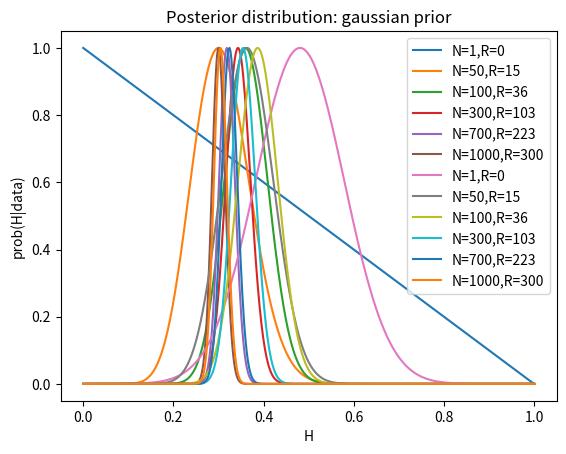

The matplotlib source for this figure:
#Coin tosses
import numpy as np
import matplotlib.pyplot as plt

H=0.3 #setting H to simulate the coin tosses
N=1000 #number of tosses
Ninteresting=[1,50,100,300,700,1000]  #array with the N we want to plot

tosses=np.random.binomial(1,H,N) #tosses simulated with binomial distribution with H=0.3
R=np.zeros_like(Ninteresting, dtype=int) #array to put heads count for Ninteresting


#Uniform prior
for i in range(len(Ninteresting)):  #iterating over the values Ninteresting
     
    R[i]=np.sum(tosses[:Ninteresting[i]])   #updating head count until Ninteresting[i] is reached

    Hdata=np.linspace(0,1,500)  #generating the x-values for the posterior
    Posterior=Hdata**R[i]*(1-Hdata)**(Ninteresting[i]-R[i]) #calculating the posterior
    
    Posterior=Posterior/np.max(Posterior) #normalization to have the maximum at 1

    plt.plot(Hdata,Posterior , '-',label=f'N={Ninteresting[i]},R={R[i]}') #plotting the posterior
    
plt.xlabel('H')
plt.ylabel('prob(H|data)')
plt.title('Posterior distribution: uniform prior')
plt.legend()
plt.show()

#Gaussian prior
for i in range(len(Ninteresting)): #iterating over the values Ninteresting
    
    R[i]=np.sum(tosses[:Ninteresting[i]])    #updating the head count until Ninteresting[i] is reached

    Hdata=np.linspace(0,1,500)
    prior = 1./(0.1*np.sqrt(2.*np.pi))*np.exp(-((Hdata - 0.5) ** 2) / (2 * (0.1 ** 2)))  #gaussian prior
    Posterior=Hdata**R[i]*(1-Hdata)**(Ninteresting[i]-R[i])*prior #calculating the posterior with the new prior
    
    Posterior=Posterior/np.max(Posterior) #normalization to have the maximum at 1

    plt.plot(Hdata,Posterior , '-',label=f'N={Ninteresting[i]},R={R[i]}')  #plotting the posterior
    
plt.xlabel('H')
plt.ylabel('prob(H|data)')
plt.title('Posterior distribution: gaussian prior')
plt.legend()
plt.show()



